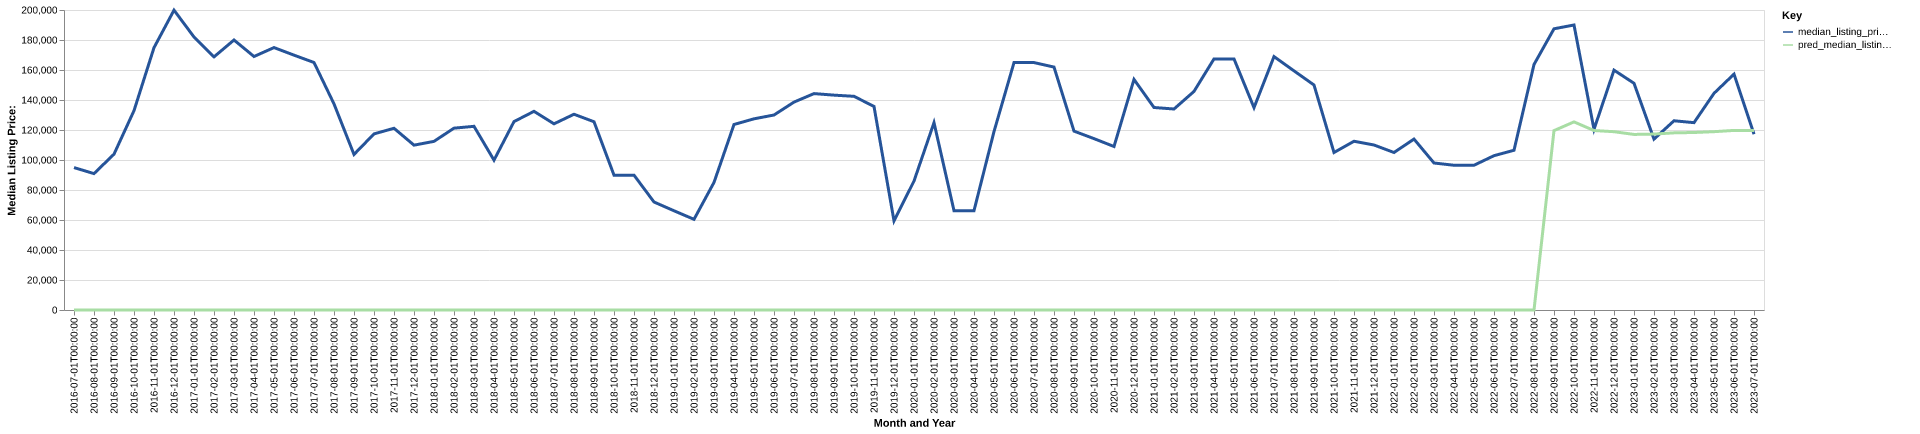

Data behind this chart, as committed beside it:
date, time_idx, median_listing_price, thirty_year_interest_rate_five, month, county_name, active_listing_count, median_days_on_market, pred_median_listing_price, month_year
2016-07-01, 0, 94950, 3.72, 7, renville, nd, 14.0, 94.0, 0, Jul-2016
2016-08-01, 1, 90925, 3.73, 8, renville, nd, 10.0, 107.0, 0, Aug-2016
2016-09-01, 2, 103900, 3.66, 9, renville, nd, 8.0, 119.0, 0, Sep-2016
2016-10-01, 3, 132900, 3.64, 10, renville, nd, 12.0, 78.0, 0, Oct-2016
2016-11-01, 4, 174900, 3.66, 11, renville, nd, 12.0, 48.0, 0, Nov-2016
2016-12-01, 5, 199900, 3.48, 12, renville, nd, 9.0, 67.0, 0, Dec-2016
2017-01-01, 6, 182000, 3.45, 1, renville, nd, 8.0, 102.0, 0, Jan-2017
2017-02-01, 7, 168750, 3.5, 2, renville, nd, 8.0, 120.0, 0, Feb-2017
2017-03-01, 8, 180000, 3.52, 3, renville, nd, 9.0, 100.0, 0, Mar-2017
2017-04-01, 9, 169000, 4.03, 4, renville, nd, 10.0, 70.0, 0, Apr-2017
2017-05-01, 10, 174950, 4.32, 5, renville, nd, 12.0, 55.0, 0, May-2017
2017-06-01, 11, 169900, 4.2, 6, renville, nd, 13.0, 68.0, 0, Jun-2017
2017-07-01, 12, 165000, 4.19, 7, renville, nd, 13.0, 80.0, 0, Jul-2017
2017-08-01, 13, 137400, 4.3, 8, renville, nd, 18.0, 75.0, 0, Aug-2017
2017-09-01, 14, 103700, 4.1, 9, renville, nd, 20.0, 86.0, 0, Sep-2017
2017-10-01, 15, 117400, 4.05, 10, renville, nd, 19.0, 79.0, 0, Oct-2017
2017-11-01, 16, 121150, 3.94, 11, renville, nd, 15.0, 79.0, 0, Nov-2017
2017-12-01, 17, 109900, 4.03, 12, renville, nd, 13.0, 102.0, 0, Dec-2017
2018-01-01, 18, 112425, 3.93, 1, renville, nd, 14.0, 79.0, 0, Jan-2018
2018-02-01, 19, 121225, 3.83, 2, renville, nd, 15.0, 49.0, 0, Feb-2018
2018-03-01, 20, 122450, 3.94, 3, renville, nd, 14.0, 67.0, 0, Mar-2018
2018-04-01, 21, 99900, 3.95, 4, renville, nd, 15.0, 83.0, 0, Apr-2018
2018-05-01, 22, 125600, 3.99, 5, renville, nd, 16.0, 91.0, 0, May-2018
2018-06-01, 23, 132450, 4.15, 6, renville, nd, 21.0, 48.0, 0, Jun-2018
2018-07-01, 24, 124125, 4.4, 7, renville, nd, 19.0, 55.0, 0, Jul-2018
2018-08-01, 25, 130500, 4.46, 8, renville, nd, 21.0, 73.0, 0, Aug-2018
2018-09-01, 26, 125500, 4.58, 9, renville, nd, 19.0, 91.0, 0, Sep-2018
2018-10-01, 27, 89900, 4.66, 10, renville, nd, 19.0, 99.0, 0, Oct-2018
2018-11-01, 28, 89900, 4.62, 11, renville, nd, 21.0, 122.0, 0, Nov-2018
2018-12-01, 29, 72000, 4.54, 12, renville, nd, 19.0, 100.0, 0, Dec-2018
2019-01-01, 30, 66150, 4.6, 1, renville, nd, 15.0, 99.0, 0, Jan-2019
2019-02-01, 31, 60450, 4.72, 2, renville, nd, 13.0, 101.0, 0, Feb-2019
2019-03-01, 32, 85043, 4.9, 3, renville, nd, 13.0, 74.0, 0, Mar-2019
2019-04-01, 33, 123675, 4.94, 4, renville, nd, 13.0, 50.0, 0, Apr-2019
2019-05-01, 34, 127450, 4.75, 5, renville, nd, 17.0, 45.0, 0, May-2019
2019-06-01, 35, 130000, 4.51, 6, renville, nd, 15.0, 59.0, 0, Jun-2019
2019-07-01, 36, 138600, 4.41, 7, renville, nd, 16.0, 76.0, 0, Jul-2019
2019-08-01, 37, 144268, 4.41, 8, renville, nd, 16.0, 82.0, 0, Aug-2019
2019-09-01, 38, 143245, 4.2, 9, renville, nd, 16.0, 80.0, 0, Sep-2019
2019-10-01, 39, 142450, 4.14, 10, renville, nd, 16.0, 82.0, 0, Oct-2019
2019-11-01, 40, 135700, 3.84, 11, renville, nd, 15.0, 87.0, 0, Nov-2019
2019-12-01, 41, 59450, 3.81, 12, renville, nd, 12.0, 100.0, 0, Dec-2019
2020-01-01, 42, 85975, 3.75, 1, renville, nd, 10.0, 75.0, 0, Jan-2020
2020-02-01, 43, 124900, 3.73, 2, renville, nd, 9.0, 71.0, 0, Feb-2020
2020-03-01, 44, 66225, 3.78, 3, renville, nd, 8.0, 88.0, 0, Mar-2020
2020-04-01, 45, 66225, 3.75, 4, renville, nd, 10.0, 80.0, 0, Apr-2020
2020-05-01, 46, 118950, 3.74, 5, renville, nd, 12.0, 73.0, 0, May-2020
2020-06-01, 47, 164925, 3.72, 6, renville, nd, 11.0, 44.0, 0, Jun-2020
2020-07-01, 48, 164950, 3.49, 7, renville, nd, 10.0, 44.0, 0, Jul-2020
2020-08-01, 49, 161950, 3.65, 8, renville, nd, 10.0, 54.0, 0, Aug-2020
2020-09-01, 50, 119250, 3.33, 9, renville, nd, 8.0, 93.0, 0, Sep-2020
2020-10-01, 51, 114250, 3.28, 10, renville, nd, 6.0, 120.0, 0, Oct-2020
2020-11-01, 52, 109000, 3.21, 11, renville, nd, 7.0, 113.0, 0, Nov-2020
2020-12-01, 53, 153725, 3.07, 12, renville, nd, 6.0, 47.0, 0, Dec-2020
2021-01-01, 54, 135000, 2.99, 1, renville, nd, 6.0, 65.0, 0, Jan-2021
2021-02-01, 55, 134000, 2.93, 2, renville, nd, 7.0, 81.0, 0, Feb-2021
2021-03-01, 56, 145725, 2.88, 3, renville, nd, 7.0, 64.0, 0, Mar-2021
2021-04-01, 57, 167400, 2.84, 4, renville, nd, 8.0, 80.0, 0, Apr-2021
2021-05-01, 58, 167400, 2.71, 5, renville, nd, 8.0, 81.0, 0, May-2021
2021-06-01, 59, 134900, 2.79, 6, renville, nd, 12.0, 37.0, 0, Jun-2021
... 25 more rows
